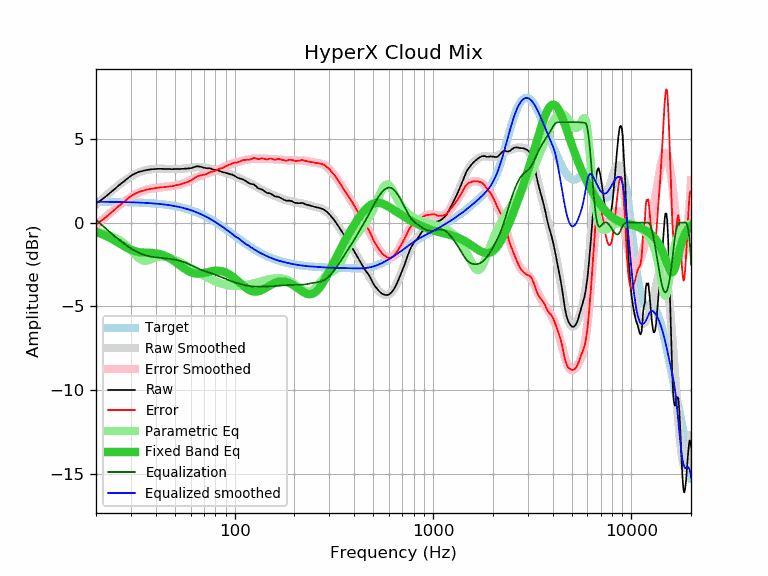

Data behind this chart, as committed beside it:
frequency, raw, error, smoothed, error_smoothed, equalization, parametric_eq, equalized_raw, equalized_smoothed, target
20, 1.13, -0.11, 1.08, -0.17, 0.17, -0.56, 1.30, 1.25, 1.25
21, 1.31, 0.07, 1.30, 0.06, -0.06, -0.65, 1.26, 1.24, 1.24
22, 1.48, 0.24, 1.51, 0.27, -0.27, -0.75, 1.21, 1.24, 1.24
23, 1.67, 0.43, 1.71, 0.47, -0.47, -0.85, 1.20, 1.24, 1.24
24, 1.85, 0.61, 1.90, 0.66, -0.66, -0.97, 1.19, 1.24, 1.24
25, 2.03, 0.80, 2.07, 0.84, -0.84, -1.09, 1.20, 1.24, 1.24
26, 2.21, 0.98, 2.23, 1.00, -1.00, -1.21, 1.21, 1.23, 1.23
27, 2.36, 1.13, 2.38, 1.15, -1.15, -1.33, 1.21, 1.23, 1.23
28, 2.51, 1.29, 2.52, 1.29, -1.29, -1.44, 1.22, 1.22, 1.22
29, 2.66, 1.44, 2.64, 1.42, -1.42, -1.54, 1.24, 1.22, 1.22
30, 2.79, 1.58, 2.75, 1.54, -1.54, -1.62, 1.25, 1.22, 1.22
31, 2.89, 1.68, 2.85, 1.64, -1.64, -1.68, 1.25, 1.21, 1.21
32, 2.97, 1.77, 2.94, 1.73, -1.73, -1.73, 1.24, 1.20, 1.20
33, 3.03, 1.84, 3.01, 1.81, -1.81, -1.76, 1.22, 1.20, 1.20
34, 3.07, 1.88, 3.07, 1.87, -1.87, -1.78, 1.20, 1.19, 1.19
35, 3.11, 1.93, 3.11, 1.93, -1.93, -1.79, 1.18, 1.18, 1.18
36, 3.14, 1.97, 3.15, 1.97, -1.97, -1.80, 1.17, 1.18, 1.18
37, 3.16, 2.00, 3.17, 2.01, -2.01, -1.80, 1.15, 1.17, 1.17
38, 3.18, 2.03, 3.19, 2.04, -2.04, -1.81, 1.15, 1.16, 1.16
39, 3.19, 2.05, 3.21, 2.06, -2.06, -1.82, 1.13, 1.15, 1.15
40, 3.20, 2.07, 3.21, 2.08, -2.08, -1.83, 1.13, 1.14, 1.14
41, 3.21, 2.09, 3.22, 2.09, -2.09, -1.85, 1.12, 1.12, 1.12
42, 3.21, 2.10, 3.22, 2.10, -2.10, -1.88, 1.11, 1.11, 1.11
43, 3.21, 2.11, 3.22, 2.12, -2.12, -1.92, 1.10, 1.10, 1.10
44, 3.20, 2.12, 3.21, 2.13, -2.13, -1.96, 1.08, 1.09, 1.09
45, 3.20, 2.13, 3.21, 2.14, -2.14, -2.01, 1.06, 1.07, 1.07
46, 3.20, 2.15, 3.21, 2.15, -2.15, -2.06, 1.05, 1.06, 1.06
47, 3.20, 2.16, 3.20, 2.16, -2.16, -2.12, 1.04, 1.04, 1.04
48, 3.19, 2.17, 3.20, 2.18, -2.18, -2.19, 1.01, 1.02, 1.02
49, 3.19, 2.19, 3.20, 2.20, -2.20, -2.26, 1.00, 1.00, 1.00
50, 3.20, 2.22, 3.20, 2.21, -2.21, -2.33, 0.99, 0.99, 0.99
51, 3.20, 2.24, 3.20, 2.23, -2.23, -2.40, 0.97, 0.97, 0.97
52, 3.20, 2.26, 3.20, 2.26, -2.26, -2.48, 0.95, 0.95, 0.95
53, 3.20, 2.28, 3.20, 2.28, -2.28, -2.55, 0.92, 0.92, 0.92
54, 3.21, 2.31, 3.21, 2.31, -2.31, -2.62, 0.90, 0.90, 0.90
55, 3.21, 2.34, 3.22, 2.34, -2.34, -2.69, 0.87, 0.88, 0.88
56, 3.22, 2.37, 3.23, 2.37, -2.37, -2.76, 0.85, 0.85, 0.85
57, 3.22, 2.40, 3.24, 2.41, -2.41, -2.82, 0.81, 0.83, 0.83
58, 3.23, 2.43, 3.25, 2.45, -2.45, -2.87, 0.79, 0.80, 0.80
59, 3.24, 2.47, 3.26, 2.49, -2.49, -2.92, 0.76, 0.77, 0.77
60, 3.25, 2.51, 3.28, 2.53, -2.53, -2.96, 0.72, 0.75, 0.75
61, 3.27, 2.56, 3.29, 2.57, -2.57, -2.99, 0.70, 0.72, 0.72
62, 3.30, 2.62, 3.30, 2.61, -2.61, -3.02, 0.69, 0.69, 0.69
63, 3.32, 2.67, 3.31, 2.65, -2.65, -3.04, 0.67, 0.66, 0.66
64, 3.35, 2.73, 3.32, 2.69, -2.69, -3.05, 0.66, 0.63, 0.63
65, 3.36, 2.77, 3.32, 2.73, -2.73, -3.05, 0.63, 0.59, 0.59
66, 3.35, 2.79, 3.32, 2.76, -2.76, -3.05, 0.59, 0.56, 0.56
67, 3.34, 2.82, 3.32, 2.80, -2.80, -3.05, 0.55, 0.53, 0.53
68, 3.32, 2.83, 3.32, 2.83, -2.83, -3.04, 0.50, 0.49, 0.49
69, 3.30, 2.85, 3.31, 2.85, -2.85, -3.02, 0.45, 0.46, 0.46
70, 3.28, 2.86, 3.30, 2.88, -2.88, -3.01, 0.40, 0.42, 0.42
71, 3.26, 2.88, 3.29, 2.90, -2.90, -2.99, 0.36, 0.38, 0.38
72, 3.25, 2.91, 3.27, 2.93, -2.93, -2.97, 0.33, 0.35, 0.35
73, 3.24, 2.93, 3.26, 2.95, -2.95, -2.96, 0.29, 0.31, 0.31
74, 3.24, 2.97, 3.24, 2.97, -2.97, -2.94, 0.27, 0.27, 0.27
75, 3.24, 3.01, 3.23, 3.00, -3.00, -2.92, 0.25, 0.23, 0.23
76, 3.22, 3.03, 3.21, 3.02, -3.02, -2.91, 0.20, 0.19, 0.19
77, 3.19, 3.04, 3.20, 3.04, -3.04, -2.90, 0.15, 0.15, 0.15
78, 3.17, 3.06, 3.18, 3.07, -3.07, -2.89, 0.11, 0.11, 0.11
79, 3.15, 3.08, 3.16, 3.09, -3.09, -2.88, 0.06, 0.07, 0.07
... 553 more rows
